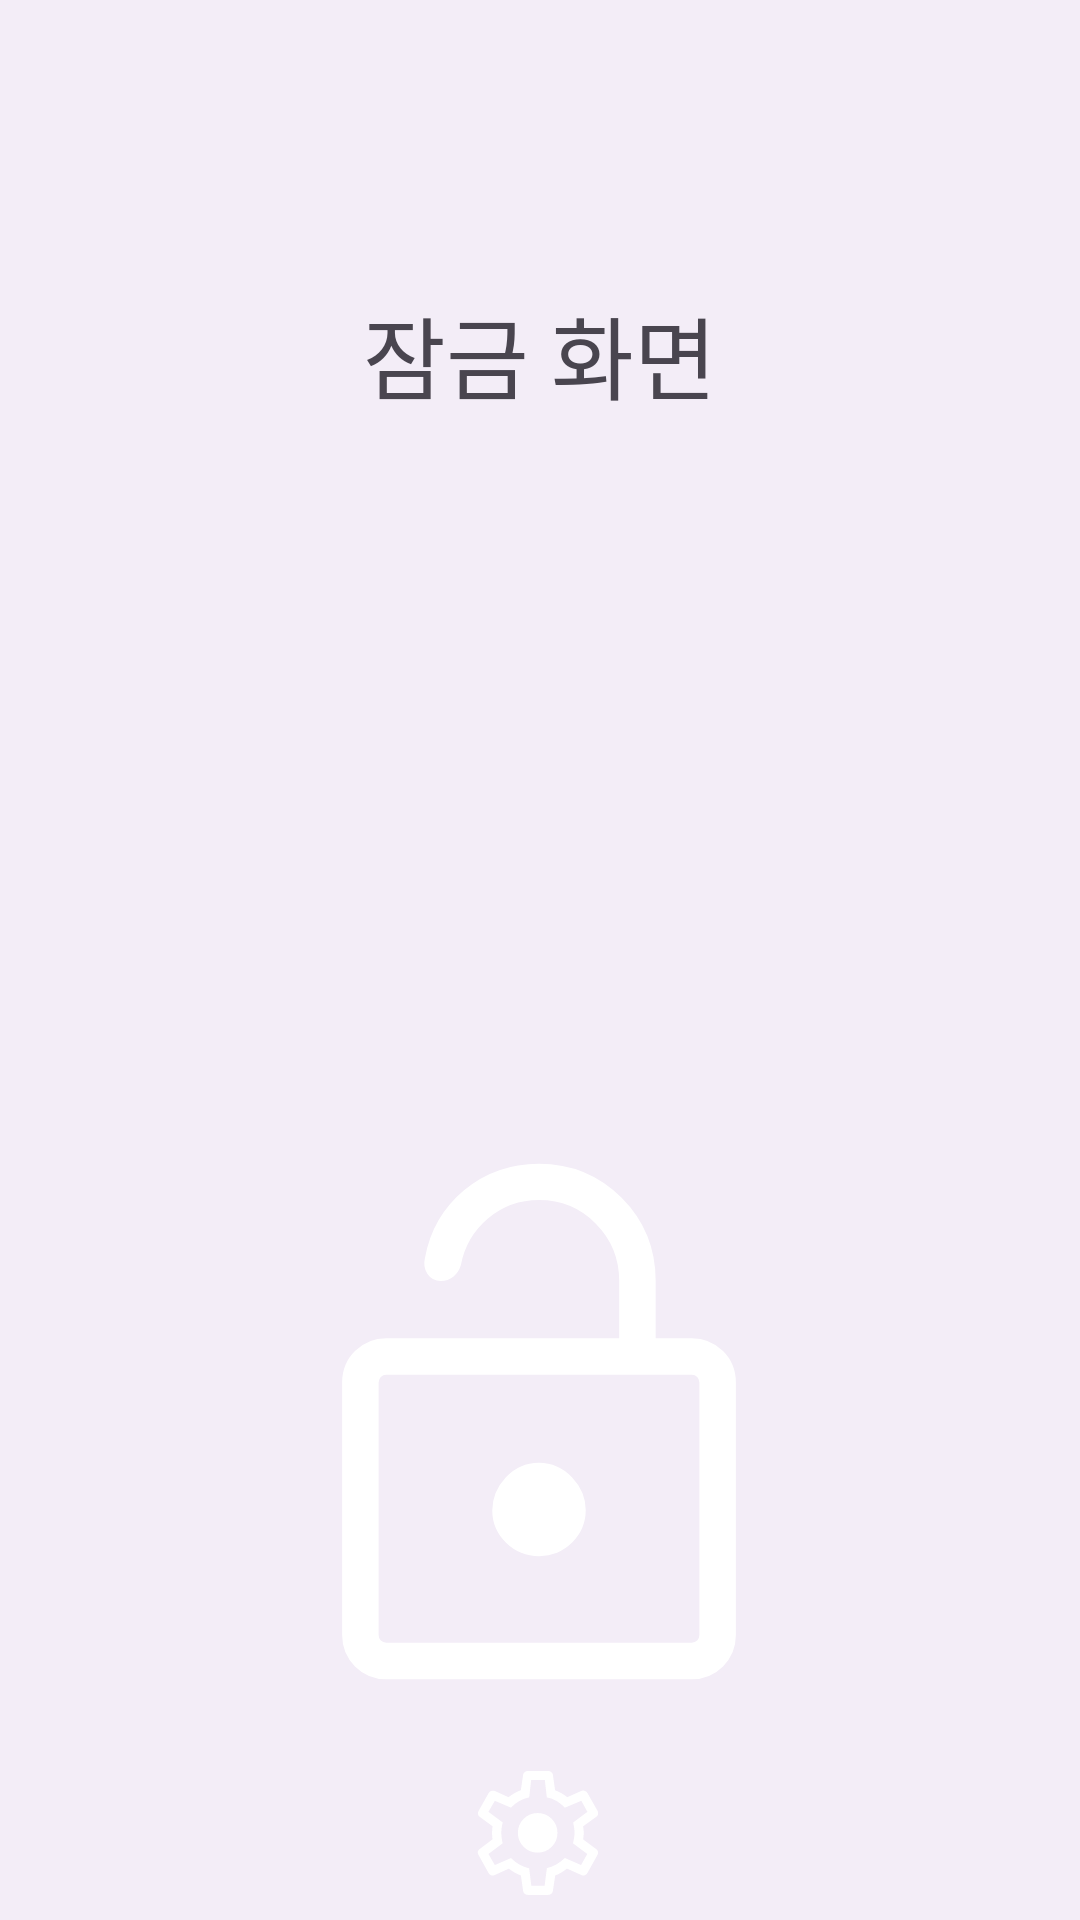

Layout XML and referenced resources for this Android screen:
<!-- AndroidManifest.xml: application theme Base.Theme.AppProject -->
<!-- res/layout/activity_lock.xml -->
<?xml version="1.0" encoding="utf-8"?>
<androidx.constraintlayout.widget.ConstraintLayout
    android:background="?attr/colorSurfaceContainer"
    xmlns:android="http://schemas.android.com/apk/res/android"
    xmlns:app="http://schemas.android.com/apk/res-auto"
    xmlns:tools="http://schemas.android.com/tools"
    android:id="@+id/main"
    android:layout_width="match_parent"
    android:layout_height="match_parent"
    tools:context=".activity.LockActivity">


    <TextView
        android:layout_width="match_parent"
        android:layout_height="wrap_content"
        android:layout_marginTop="96dp"
        android:gravity="center"
        android:text="잠금 화면"
        android:textSize="30sp"
        app:layout_constraintEnd_toEndOf="parent"
        app:layout_constraintHorizontal_bias="0.0"
        app:layout_constraintStart_toStartOf="parent"
        app:layout_constraintTop_toTopOf="parent" />

    <Button
        android:id="@+id/lock_open"
        android:layout_width="200dp"
        android:layout_height="200dp"
        android:layout_marginBottom="64dp"
        android:background="@drawable/lock_open_48px"
        app:layout_constraintBottom_toBottomOf="parent"
        app:layout_constraintEnd_toEndOf="parent"
        app:layout_constraintHorizontal_bias="0.497"
        app:layout_constraintStart_toStartOf="parent" />

    <Button
        android:id="@+id/lock_setting"
        android:layout_width="50dp"
        android:layout_height="50dp"
        android:layout_marginBottom="4dp"
        android:background="@drawable/settings_48px"
        app:layout_constraintBottom_toBottomOf="parent"
        app:layout_constraintEnd_toEndOf="parent"
        app:layout_constraintHorizontal_bias="0.498"
        app:layout_constraintStart_toStartOf="parent" />


</androidx.constraintlayout.widget.ConstraintLayout>
<!-- resources referenced by this layout -->
<resources>
  <!-- drawable lock_open_48px (drawable) -->
  <vector xmlns:android="http://schemas.android.com/apk/res/android"
      android:width="48dp"
      android:height="48dp"
      android:viewportWidth="960"
      android:viewportHeight="960"
      android:tint="?attr/colorOnPrimary">
    <path
        android:fillColor="@android:color/white"
        android:pathData="M235.69,882Q206.1,882 185.55,861.45Q165,840.9 165,811.31L165,407.16Q165,377.26 185.55,356.86Q206.1,336.46 235.69,336.46L608.31,336.46L608.31,244.69Q608.31,190.65 570.88,153.02Q533.46,115.39 480,115.39Q433.2,115.39 398.29,144.96Q363.38,174.54 354.92,219.69Q351.49,231.05 342.87,237.87Q334.25,244.69 322.82,244.69Q309.2,244.69 301.56,233.5Q293.92,222.31 297.54,208Q309.23,142.23 360.01,99.62Q410.79,57 480,57Q557.7,57 612.2,111.52Q666.69,166.03 666.69,244.69L666.69,336.46L724.31,336.46Q753.9,336.46 774.45,356.86Q795,377.26 795,407.16L795,811.31Q795,840.9 774.45,861.45Q753.9,882 724.31,882L235.69,882ZM235.69,823.61L724.31,823.61Q729.69,823.61 733.15,820.15Q736.61,816.69 736.61,811.31L736.61,407.16Q736.61,401.77 733.15,398.31Q729.69,394.85 724.31,394.85L235.69,394.85Q230.31,394.85 226.85,398.31Q223.39,401.77 223.39,407.16L223.39,811.31Q223.39,816.69 226.85,820.15Q230.31,823.61 235.69,823.61ZM480.25,685Q511.15,685 532.96,663.39Q554.77,641.78 554.77,611.38Q554.77,581.92 532.71,558.69Q510.66,535.46 479.75,535.46Q448.85,535.46 427.04,558.77Q405.23,582.08 405.23,612.04Q405.23,642 427.29,663.5Q449.34,685 480.25,685ZM223.39,823.61Q223.39,823.61 223.39,820.15Q223.39,816.69 223.39,811.31L223.39,407.16Q223.39,401.77 223.39,398.31Q223.39,394.85 223.39,394.85L223.39,394.85Q223.39,394.85 223.39,398.31Q223.39,401.77 223.39,407.16L223.39,811.31Q223.39,816.69 223.39,820.15Q223.39,823.61 223.39,823.61Z"/>
  </vector>
  <!-- drawable settings_48px: vector/xml drawable (drawable, 2961 chars, omitted) -->
  <style name="Base.Theme.AppProject" parent="Theme.Material3.Light.NoActionBar">
          <item name="colorPrimary">@color/md_theme_primary</item>
          <item name="colorPrimaryDark">@color/md_theme_primary_dark</item>
          <item name="colorButtonNormal">@color/md_theme_primaryContainer</item>
          <item name="colorButtonDark">@color/md_theme_primaryContainer_dark</item>
          <item name="android:windowBackground">@color/md_theme_background</item>
          <item name="android:windowBackgroundDark">@color/md_theme_background_dark</item>
      </style>
  <color name="md_theme_primary">#414343</color>
  <color name="md_theme_primaryContainer">#737575</color>
  <color name="md_theme_background">#FCF8F8</color>
</resources>
